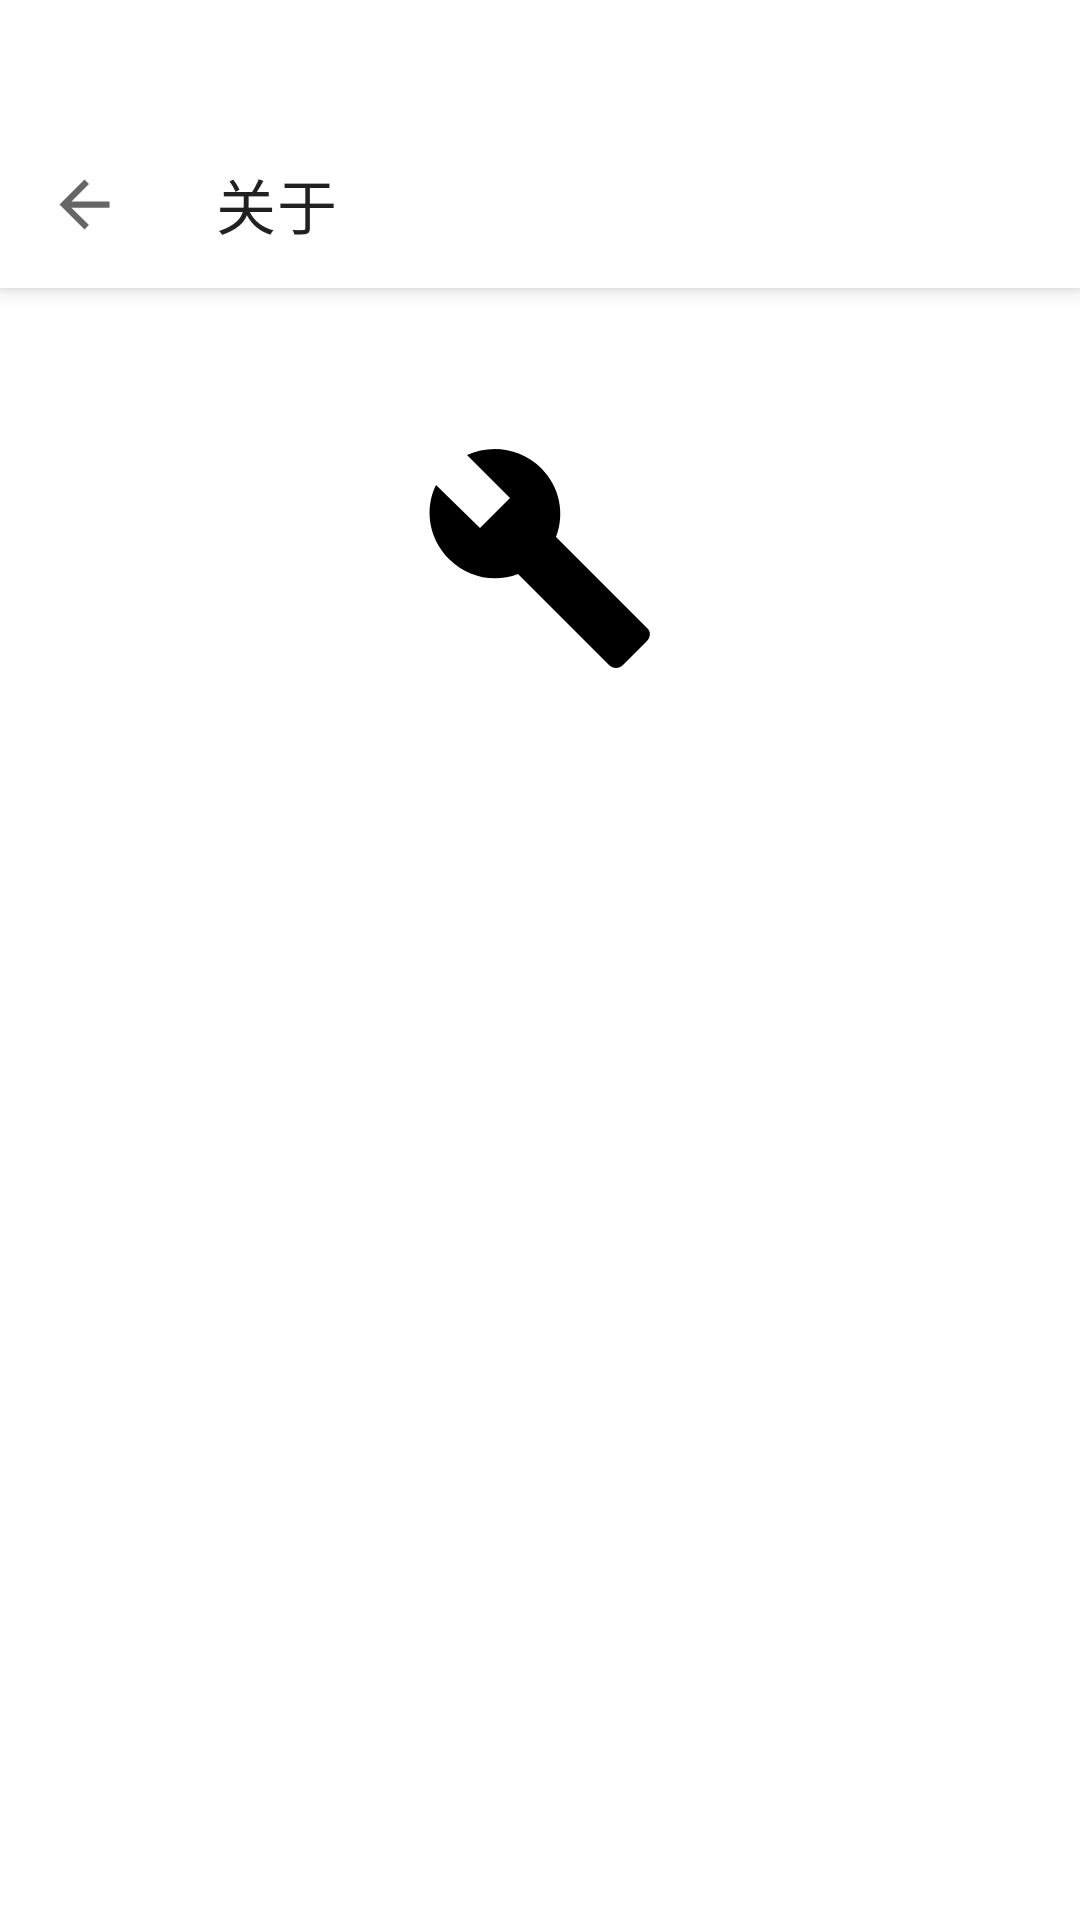

Here is an Android app screen rendered from its layout file. Give the layout XML and the strings, colors and styles it references.
<!-- AndroidManifest.xml: application theme Theme.Tool -->
<!-- res/layout/activity_appinfo.xml -->
<?xml version="1.0" encoding="utf-8"?>
<androidx.coordinatorlayout.widget.CoordinatorLayout xmlns:android="http://schemas.android.com/apk/res/android"
    xmlns:app="http://schemas.android.com/apk/res-auto"
    xmlns:tools="http://schemas.android.com/tools"
    android:layout_width="match_parent"
    android:layout_height="match_parent"
    android:paddingTop="40dp"
    tools:context=".Activity.APPInfoActivity">

    <com.google.android.material.appbar.AppBarLayout
        android:id="@+id/appbar_app_info"
        android:layout_width="match_parent"
        android:layout_height="wrap_content"
        app:layout_constraintLeft_toLeftOf="parent"
        app:layout_constraintRight_toRightOf="parent"
        app:layout_constraintTop_toTopOf="parent">

        <com.google.android.material.appbar.MaterialToolbar
            android:id="@+id/toolbar_app_info"
            style="@style/Widget.MaterialComponents.Toolbar.Surface"
            android:layout_width="match_parent"
            android:layout_height="?attr/actionBarSize"
            app:layout_scrollFlags="scroll|enterAlways|snap"
            app:navigationIcon="@drawable/ic_back"
            app:title="关于" />

    </com.google.android.material.appbar.AppBarLayout>

    <androidx.core.widget.NestedScrollView
        android:layout_width="match_parent"
        android:layout_height="match_parent"
        app:layout_behavior="com.google.android.material.appbar.AppBarLayout$ScrollingViewBehavior"
        tools:ignore="SpeakableTextPresentCheck">

        <androidx.constraintlayout.widget.ConstraintLayout
            android:layout_width="match_parent"
            android:layout_height="wrap_content">

            <com.google.android.material.imageview.ShapeableImageView
                android:id="@+id/iv_app_logo"
                android:layout_width="80dp"
                android:layout_height="80dp"
                android:layout_marginTop="50dp"
                app:layout_constraintLeft_toLeftOf="parent"
                app:layout_constraintRight_toRightOf="parent"
                app:layout_constraintTop_toTopOf="parent"
                app:srcCompat="@drawable/ic_app_logo"
                tools:ignore="ContentDescription" />

            <com.google.android.material.textview.MaterialTextView
                android:id="@+id/tv_appVersion_info"
                android:layout_width="wrap_content"
                android:layout_height="wrap_content"
                android:layout_marginTop="20dp"
                android:gravity="center"
                android:textColor="?android:attr/textColorPrimary"
                app:layout_constraintLeft_toLeftOf="parent"
                app:layout_constraintRight_toRightOf="parent"
                app:layout_constraintTop_toBottomOf="@id/iv_app_logo" />

        </androidx.constraintlayout.widget.ConstraintLayout>
    </androidx.core.widget.NestedScrollView>
</androidx.coordinatorlayout.widget.CoordinatorLayout>
<!-- resources referenced by this layout -->
<resources>
  <!-- drawable ic_app_logo (drawable) -->
  <vector xmlns:android="http://schemas.android.com/apk/res/android"
      android:width="30dp"
      android:height="30dp"
      android:viewportWidth="24"
      android:viewportHeight="24">
      <path
          android:fillColor="@android:color/black"
          android:pathData="M22.7,19l-9.1,-9.1c0.9,-2.3 0.4,-5 -1.5,-6.9 -2,-2 -5,-2.4 -7.4,-1.3L9,6 6,9 1.6,4.7C0.4,7.1 0.9,10.1 2.9,12.1c1.9,1.9 4.6,2.4 6.9,1.5l9.1,9.1c0.4,0.4 1,0.4 1.4,0l2.3,-2.3c0.5,-0.4 0.5,-1.1 0.1,-1.4z" />
  </vector>
  <!-- drawable ic_back (drawable-v24) -->
  <vector xmlns:android="http://schemas.android.com/apk/res/android"
      android:width="25dp"
      android:height="25dp"
      android:tint="?attr/colorControlNormal"
      android:viewportWidth="24"
      android:viewportHeight="24">
      <path
          android:fillColor="#FF000000"
          android:pathData="M20,11H7.83l5.59,-5.59L12,4l-8,8 8,8 1.41,-1.41L7.83,13H20v-2z" />
  </vector>
  <style name="Theme.Tool" parent="Theme.MaterialComponents.DayNight.NoActionBar">
          <item name="android:windowTranslucentStatus">true</item>
          
          <item name="colorPrimary">@color/teal_200</item>
          <item name="colorPrimaryVariant">@color/teal_700</item>
          <item name="colorOnPrimary">@color/white</item>
          
          <item name="colorSecondary">@color/teal_200</item>
          <item name="colorSecondaryVariant">@color/teal_700</item>
          <item name="colorOnSecondary">@color/black</item>
          
          <item name="android:statusBarColor" tools:targetApi="l">@android:color/transparent</item>
          
      </style>
  <!-- not gathered from this repository: default colours our renderer supplied (Android Studio template values) -->
  <color name="teal_200">#FF03DAC5</color>
  <color name="teal_700">#FF018786</color>
  <color name="black">#FF000000</color>
  <color name="white">#FFFFFFFF</color>
</resources>
